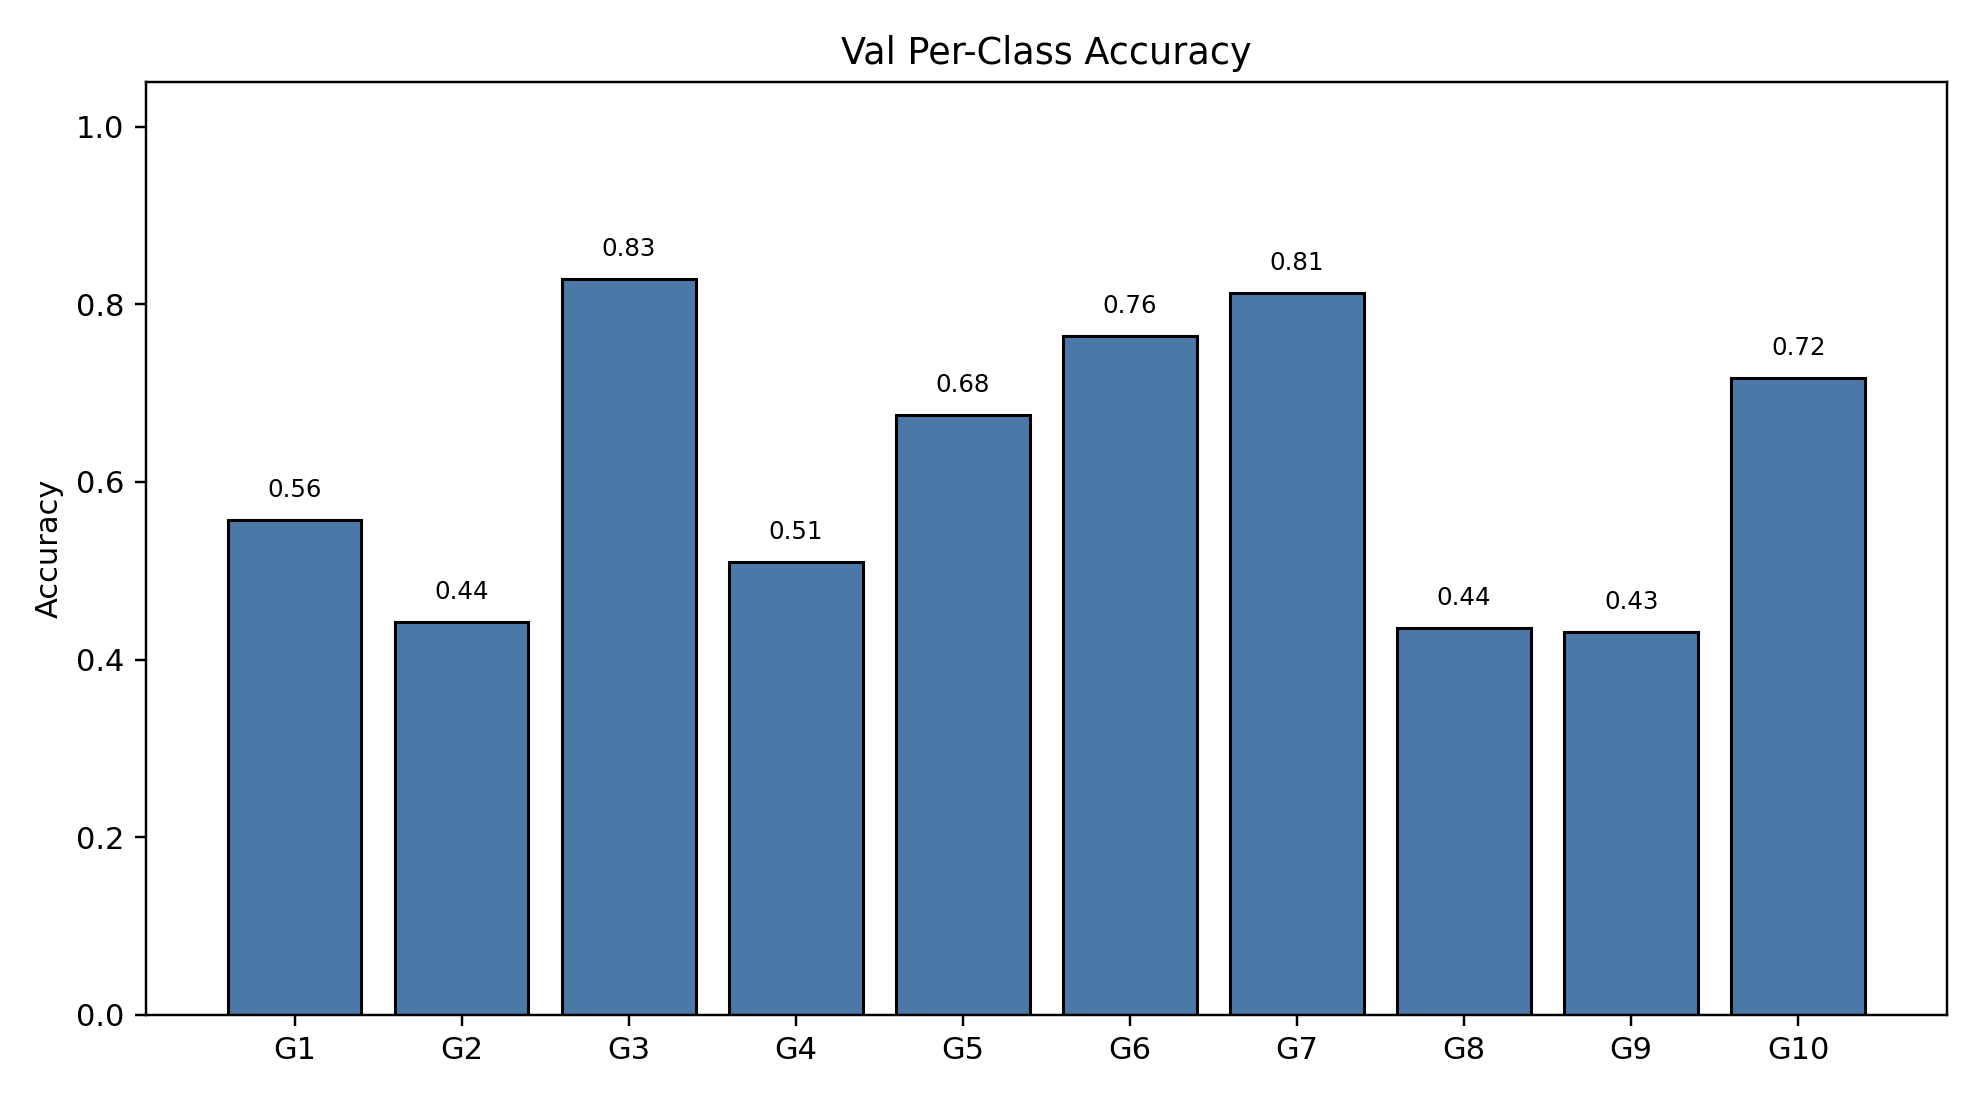

The file beside this chart, header and first rows:
class_index, gesture_id, support, correct, accuracy
0, 1, 219, 122, 0.5571
1, 2, 199, 88, 0.4422
2, 3, 198, 164, 0.8283
3, 4, 202, 103, 0.5099
4, 5, 182, 123, 0.6758
5, 6, 208, 159, 0.7644
6, 7, 208, 169, 0.8125
7, 8, 202, 88, 0.4356
8, 9, 181, 78, 0.4309
9, 10, 180, 129, 0.7167
